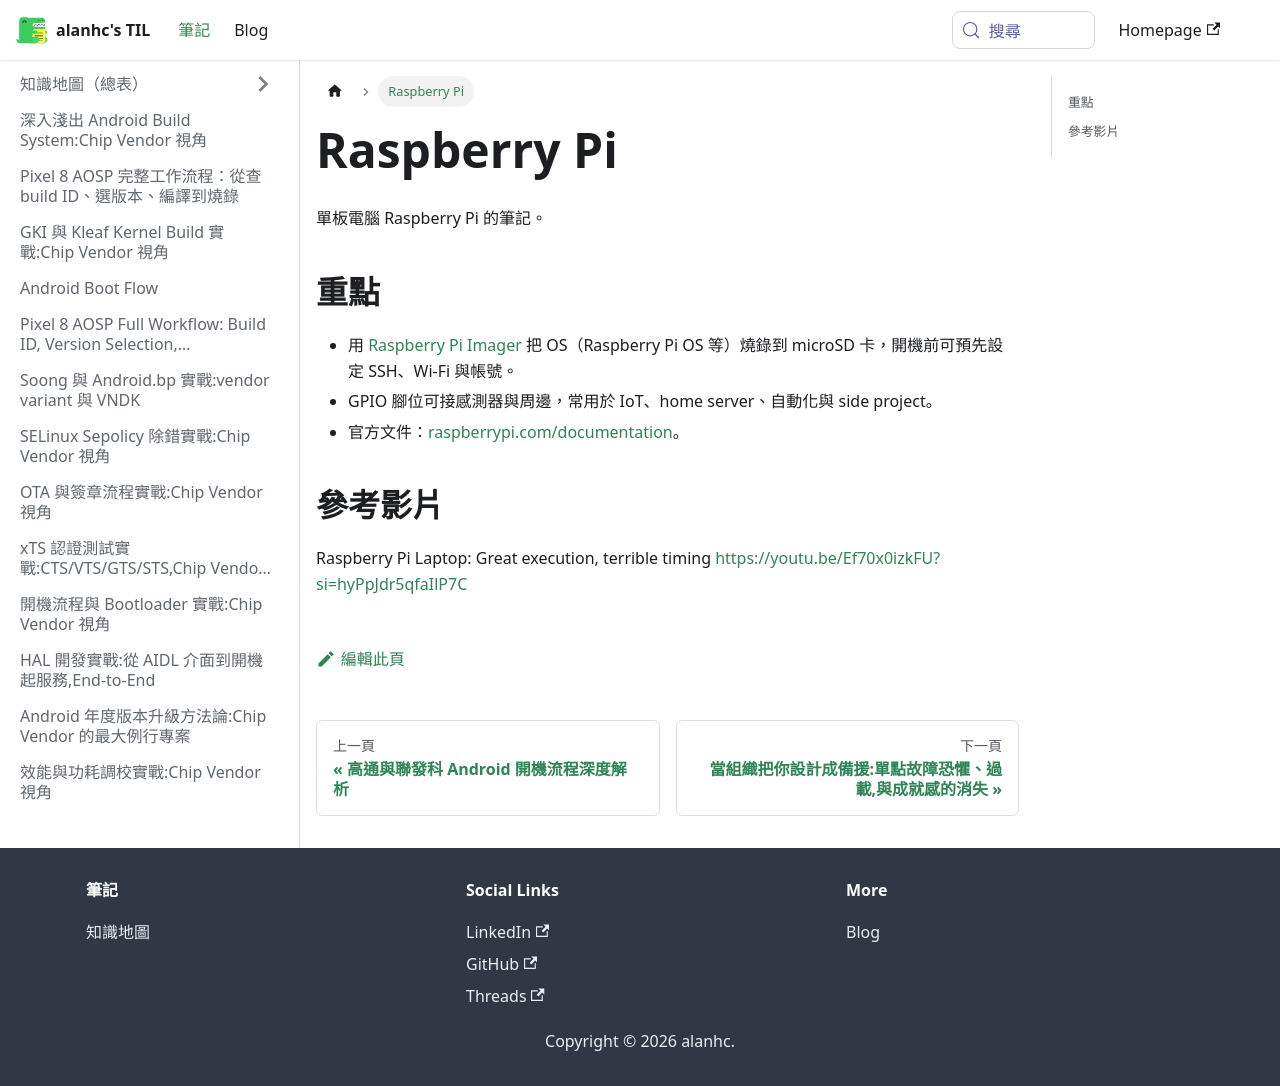

repository: alanhc/til · page: docs/raspberry pi.html · generator: docusaurus

# Raspberry Pi

單板電腦 Raspberry Pi 的筆記。

## 重點

- 用 [Raspberry Pi Imager](https://www.raspberrypi.com/software/) 把 OS（Raspberry Pi OS 等）燒錄到 microSD 卡，開機前可預先設定 SSH、Wi-Fi 與帳號。
- GPIO 腳位可接感測器與周邊，常用於 IoT、home server、自動化與 side project。
- 官方文件：[raspberrypi.com/documentation](https://www.raspberrypi.com/documentation/)。

## 參考影片

Raspberry Pi Laptop: Great execution, terrible timing
https://youtu.be/Ef70x0izkFU?si=hyPpJdr5qfaIlP7C
